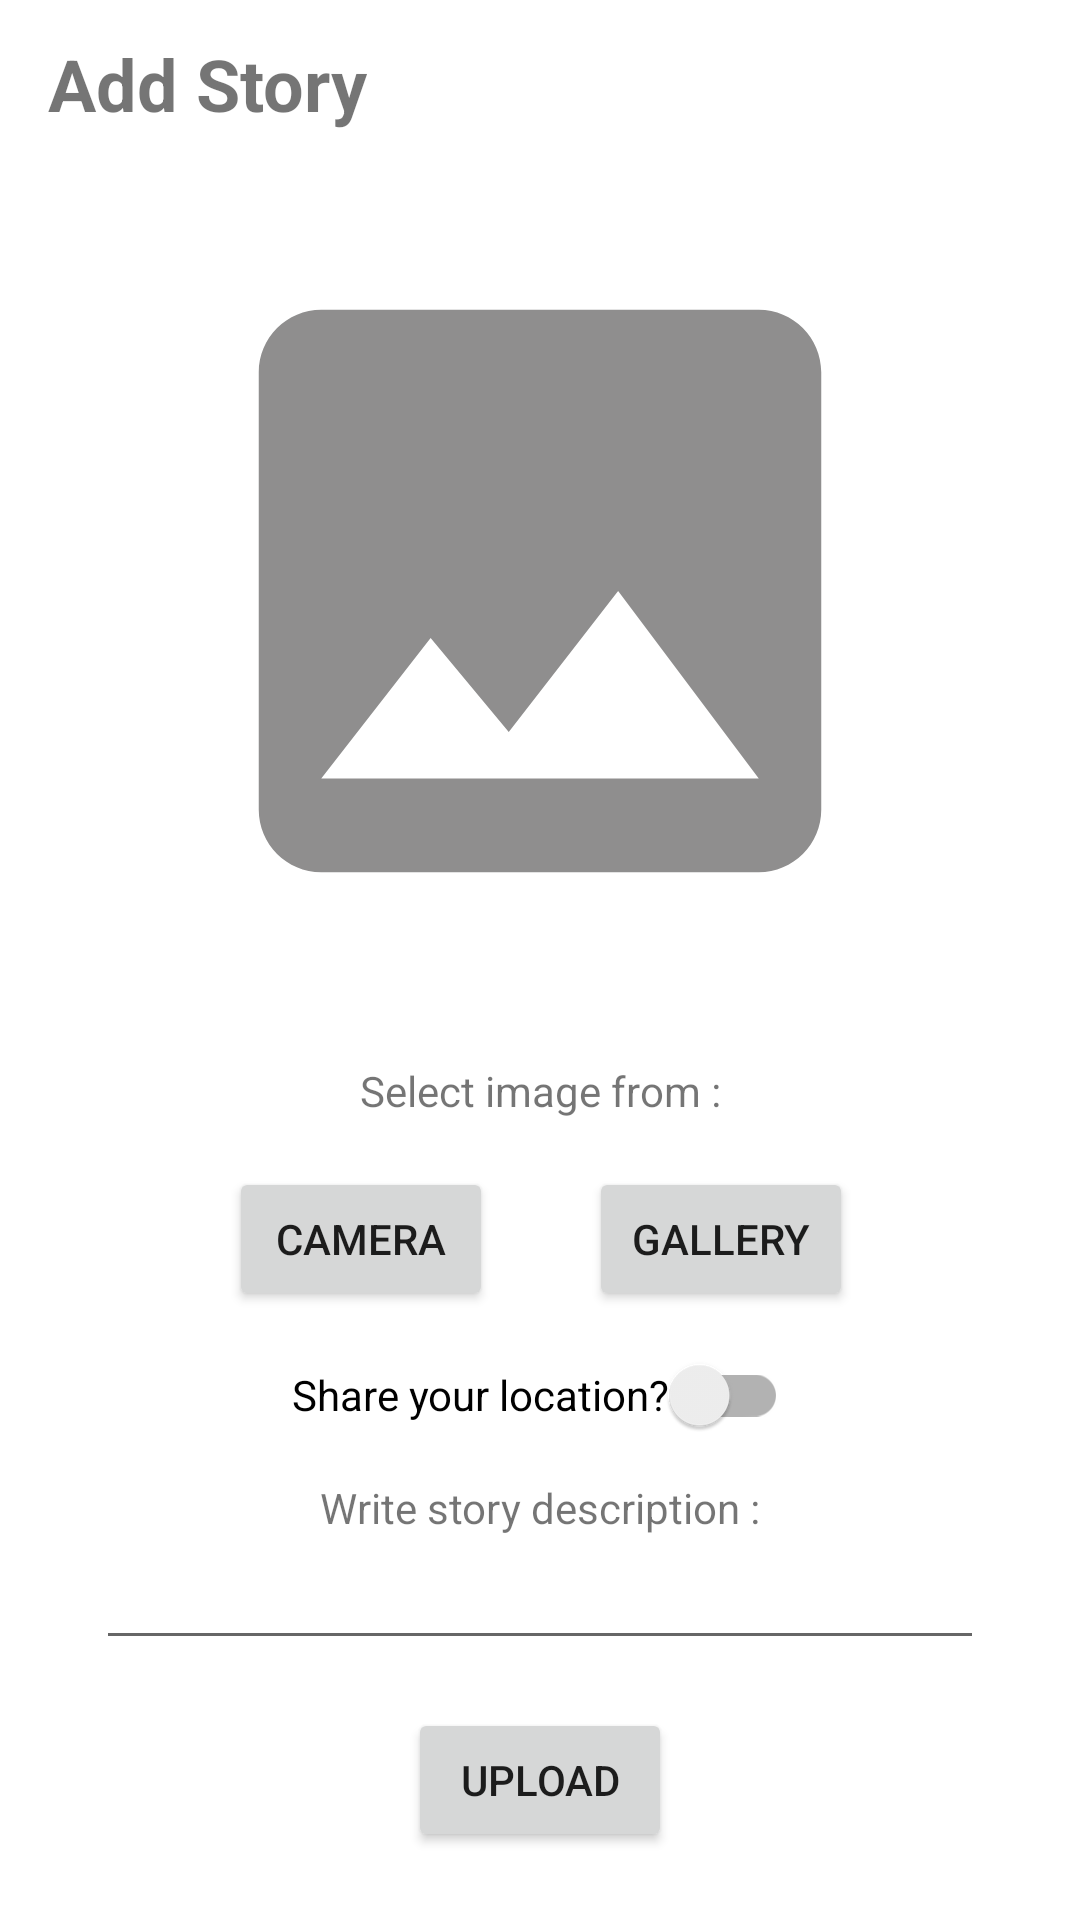

Write the Android layout XML for this screen, with the resource values it uses.
<!-- AndroidManifest.xml: application theme Theme.MyIntermediate -->
<!-- res/layout/activity_add_story.xml -->
<?xml version="1.0" encoding="utf-8"?>
<androidx.constraintlayout.widget.ConstraintLayout xmlns:android="http://schemas.android.com/apk/res/android"
    xmlns:app="http://schemas.android.com/apk/res-auto"
    xmlns:tools="http://schemas.android.com/tools"
    android:layout_width="match_parent"
    android:layout_height="match_parent"
    tools:context=".ui.add.AddStoryActivity">

    <androidx.appcompat.widget.Toolbar
        android:id="@+id/toolbar"
        android:layout_width="match_parent"
        android:layout_height="wrap_content"
        app:layout_constraintStart_toStartOf="parent"
        app:layout_constraintTop_toTopOf="parent">

        <TextView
            android:layout_width="wrap_content"
            android:layout_height="wrap_content"
            android:text="@string/add_story"
            android:textSize="24sp"
            android:textStyle="bold" />
    </androidx.appcompat.widget.Toolbar>

    <ImageView
        android:id="@+id/image_view"
        android:layout_width="match_parent"
        android:layout_height="250dp"
        android:layout_margin="16dp"
        android:src="@drawable/ic_placeholder_image"
        app:layout_constraintStart_toStartOf="parent"
        app:layout_constraintTop_toBottomOf="@id/toolbar" />

    <TextView
        android:id="@+id/tv_select_image_from"
        android:layout_width="wrap_content"
        android:layout_height="wrap_content"
        android:layout_marginVertical="32dp"
        android:text="@string/select_image_from"
        app:layout_constraintEnd_toEndOf="parent"
        app:layout_constraintStart_toStartOf="parent"
        app:layout_constraintTop_toBottomOf="@id/image_view" />

    <Button
        android:id="@+id/btn_camera"
        android:layout_width="wrap_content"
        android:layout_height="wrap_content"
        android:layout_margin="16dp"
        android:text="@string/camera"
        app:layout_constraintEnd_toStartOf="@id/btn_gallery"
        app:layout_constraintStart_toStartOf="@id/tv_select_image_from"
        app:layout_constraintTop_toBottomOf="@id/tv_select_image_from" />

    <Button
        android:id="@+id/btn_gallery"
        android:layout_width="wrap_content"
        android:layout_height="wrap_content"
        android:layout_margin="16dp"
        android:text="@string/gallery"
        app:layout_constraintEnd_toEndOf="@id/tv_select_image_from"
        app:layout_constraintStart_toEndOf="@id/btn_camera"
        app:layout_constraintTop_toBottomOf="@id/tv_select_image_from" />


    <androidx.appcompat.widget.SwitchCompat
        android:id="@+id/switch_location"
        android:layout_width="wrap_content"
        android:layout_height="wrap_content"
        android:layout_margin="4dp"
        android:switchPadding="4dp"
        android:text="Share your location?"
        app:layout_constraintEnd_toEndOf="@id/tv_write_description"
        app:layout_constraintStart_toStartOf="@id/tv_write_description"
        app:layout_constraintTop_toBottomOf="@id/btn_camera" />


    <TextView
        android:id="@+id/tv_write_description"
        android:layout_width="wrap_content"
        android:layout_height="wrap_content"
        android:layout_marginVertical="4dp"
        android:text="@string/write_story_description"
        app:layout_constraintEnd_toEndOf="parent"
        app:layout_constraintStart_toStartOf="parent"
        app:layout_constraintTop_toBottomOf="@id/switch_location" />

    <EditText
        android:id="@+id/edt_description"
        android:layout_width="match_parent"
        android:layout_height="wrap_content"
        android:layout_marginHorizontal="32dp"
        android:maxLines="2"
        app:layout_constraintBottom_toTopOf="@id/btn_upload"
        app:layout_constraintEnd_toEndOf="parent"
        app:layout_constraintStart_toStartOf="parent"
        app:layout_constraintTop_toBottomOf="@id/tv_write_description" />

    <Button
        android:id="@+id/btn_upload"
        android:layout_width="wrap_content"
        android:layout_height="wrap_content"
        android:layout_margin="16dp"
        android:text="@string/upload"
        app:layout_constraintEnd_toEndOf="parent"
        app:layout_constraintStart_toStartOf="parent"
        app:layout_constraintTop_toBottomOf="@id/edt_description" />

    <RelativeLayout
        android:id="@+id/view_loading"
        android:layout_width="0dp"
        android:layout_height="0dp"
        android:alpha="0"
        android:background="@color/transparent_blue"
        app:layout_constraintBottom_toBottomOf="parent"
        app:layout_constraintEnd_toEndOf="parent"
        app:layout_constraintStart_toStartOf="parent"
        app:layout_constraintTop_toTopOf="parent">

        <ProgressBar
            android:layout_width="wrap_content"
            android:layout_height="wrap_content"
            android:layout_centerInParent="true" />
    </RelativeLayout>
</androidx.constraintlayout.widget.ConstraintLayout>
<!-- resources referenced by this layout -->
<resources>
  <color name="transparent_blue">#4D2D3E50</color>
  <!-- drawable ic_placeholder_image (drawable) -->
  <vector android:height="24dp" android:tint="#8F8E8E"
      android:viewportHeight="24" android:viewportWidth="24"
      android:width="24dp" xmlns:android="http://schemas.android.com/apk/res/android">
      <path android:fillColor="@android:color/white" android:pathData="M21,19V5c0,-1.1 -0.9,-2 -2,-2H5c-1.1,0 -2,0.9 -2,2v14c0,1.1 0.9,2 2,2h14c1.1,0 2,-0.9 2,-2zM8.5,13.5l2.5,3.01L14.5,12l4.5,6H5l3.5,-4.5z"/>
  </vector>
  <string name="add_story">Add Story</string>
  <string name="camera">Camera</string>
  <string name="gallery">Gallery</string>
  <string name="select_image_from">Select image from :</string>
  <string name="upload">Upload</string>
  <string name="write_story_description">Write story description :</string>
  <style name="Theme.MyIntermediate" parent="Theme.MaterialComponents.DayNight.NoActionBar">
          
          <item name="colorPrimary">@color/purple_500</item>
          <item name="colorPrimaryVariant">@color/purple_700</item>
          <item name="colorOnPrimary">@color/white</item>
          
          <item name="colorSecondary">@color/teal_200</item>
          <item name="colorSecondaryVariant">@color/teal_700</item>
          <item name="colorOnSecondary">@color/black</item>
          
          <item name="android:statusBarColor" tools:targetApi="l">?attr/colorPrimaryVariant</item>
          
      </style>
  <color name="purple_500">#FF6200EE</color>
  <color name="purple_700">#FF3700B3</color>
  <color name="white">#FFFFFFFF</color>
  <color name="teal_200">#FF03DAC5</color>
  <color name="teal_700">#FF018786</color>
  <color name="black">#FF000000</color>
</resources>
